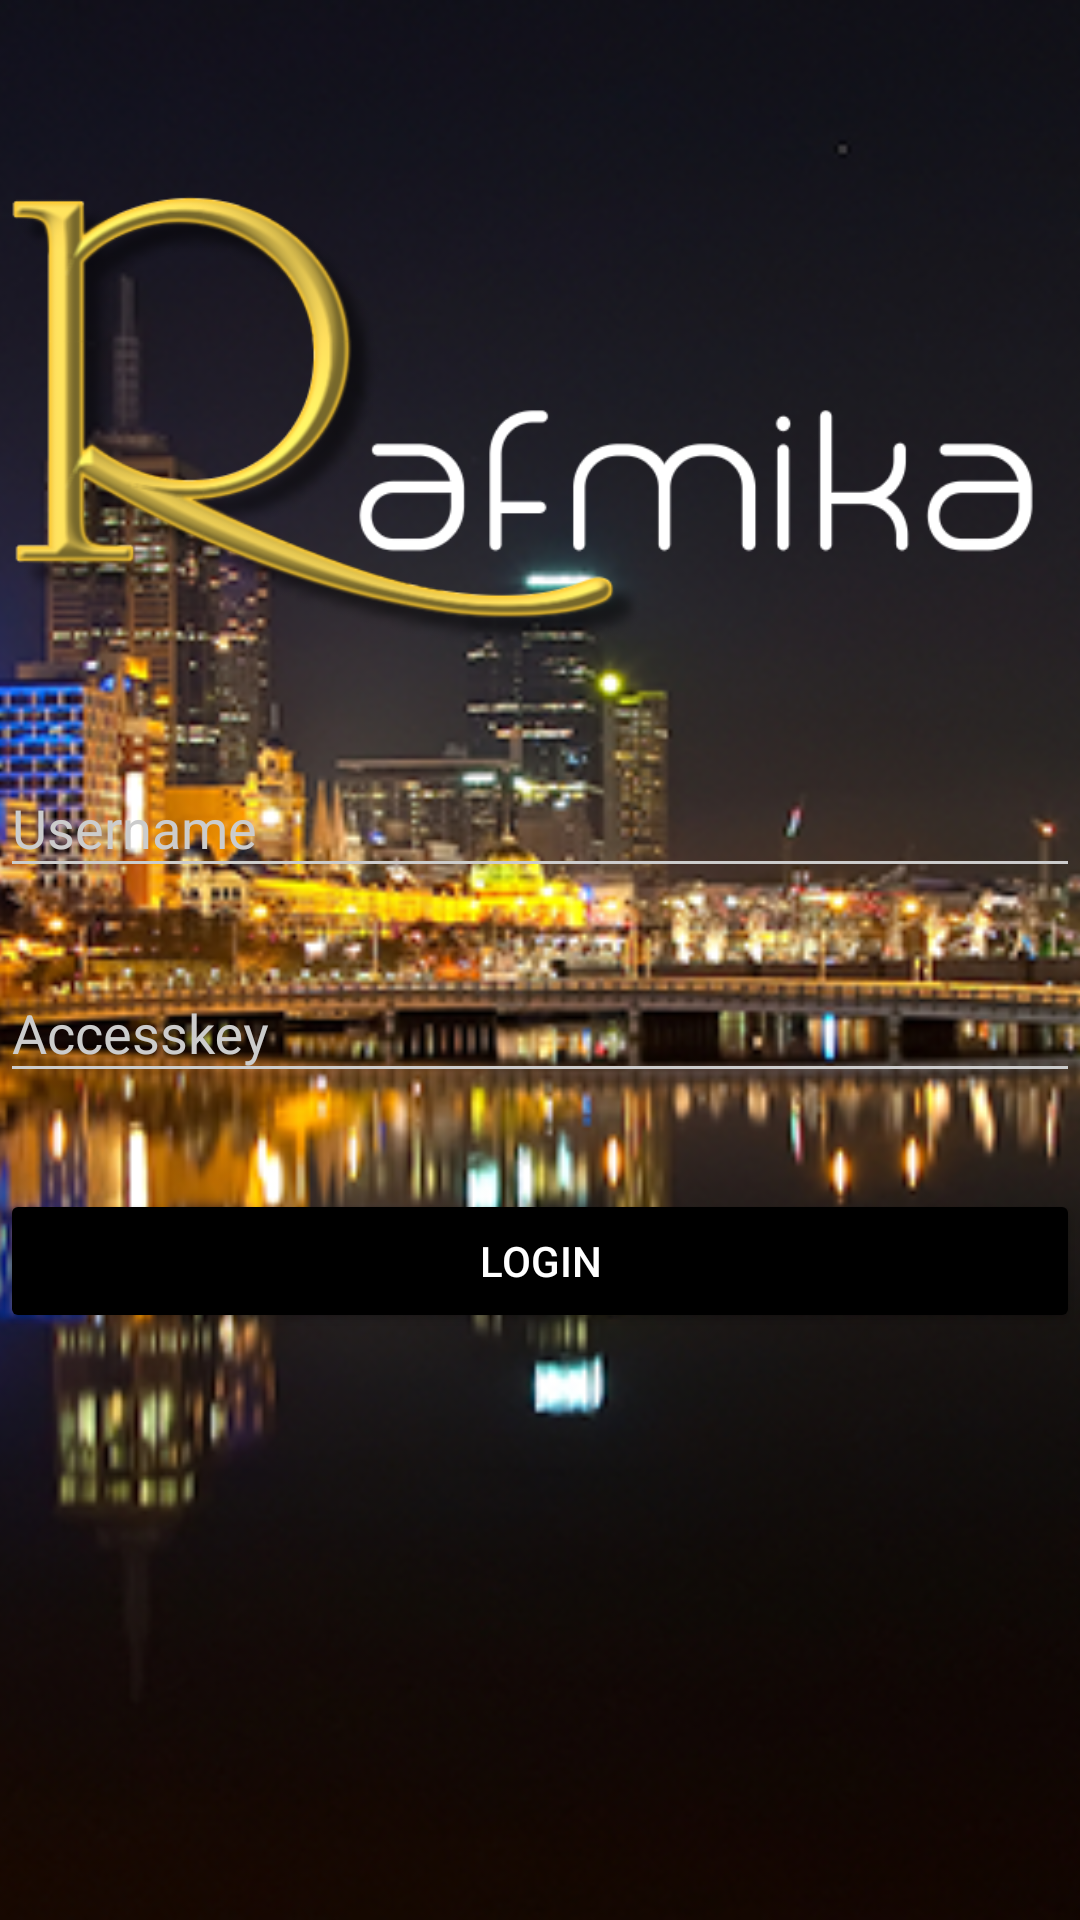

Here is an Android app screen rendered from its layout file. Give the layout XML and the strings, colors and styles it references.
<!-- AndroidManifest.xml: application theme AppTheme.Dark -->
<!-- res/layout/activity_login.xml -->
<?xml version="1.0" encoding="utf-8"?>

<LinearLayout xmlns:android="http://schemas.android.com/apk/res/android"
    xmlns:tools="http://schemas.android.com/tools"
    android:orientation="vertical"
    android:id="@+id/activity_login"
    android:layout_width="match_parent"
    android:layout_height="match_parent"
    tools:context="rafmika.hyveminds.com.rafmika.LoginActivity">

    <FrameLayout
        android:layout_width="match_parent"
        android:layout_height="match_parent">

        <ImageView
            android:src="@drawable/background"
            android:layout_width="match_parent"
            android:layout_height="match_parent"
            android:id="@+id/imageView3"
            android:scaleType="centerCrop" />
        <LinearLayout
            android:layout_width="match_parent"
            android:layout_height="match_parent"
            android:orientation="vertical">
            <LinearLayout
                android:layout_width="match_parent"
                android:layout_height="0dp"
                android:layout_weight="5">
            </LinearLayout>
            <LinearLayout
                android:layout_width="match_parent"
                android:layout_height="0dp"
                android:layout_weight="30">

                <ImageView
                    android:src="@drawable/logo"
                    android:layout_width="match_parent"
                    android:layout_height="wrap_content"
                    android:id="@+id/imageView2" />
            </LinearLayout>
            <LinearLayout
                android:layout_width="match_parent"
                android:layout_height="0dp"
                android:layout_weight="50"
                android:orientation="vertical">
                
                <android.support.design.widget.TextInputLayout
                    android:layout_width="match_parent"
                    android:layout_height="wrap_content"
                    android:layout_marginTop="8dp"
                    android:layout_marginBottom="8dp">
                    <EditText android:id="@+id/input_username"
                        android:layout_width="match_parent"
                        android:layout_height="wrap_content"
                        android:inputType="textPersonName"
                        android:hint="Username" />
                </android.support.design.widget.TextInputLayout>

                
                <android.support.design.widget.TextInputLayout
                    android:layout_width="match_parent"
                    android:layout_height="wrap_content"
                    android:layout_marginTop="8dp"
                    android:layout_marginBottom="8dp">
                    <EditText android:id="@+id/input_accesskey"
                        android:layout_width="match_parent"
                        android:layout_height="wrap_content"
                        android:inputType="textPassword"
                        android:hint="Accesskey"/>
                </android.support.design.widget.TextInputLayout>

                <android.support.v7.widget.AppCompatButton
                    android:id="@+id/btn_login"
                    android:layout_width="fill_parent"
                    android:layout_height="wrap_content"
                    android:layout_marginTop="24dp"
                    android:layout_marginBottom="24dp"
                    android:padding="12dp"
                    android:text="Login"/>
            </LinearLayout>
            <LinearLayout
                android:layout_width="match_parent"
                android:layout_height="0dp"
                android:layout_weight="10">
            </LinearLayout>
        </LinearLayout>


    </FrameLayout>


</LinearLayout>
<!-- resources referenced by this layout -->
<resources>
  <!-- drawable background: png bitmap (drawable, 533702 bytes) -->
  <!-- drawable logo: png bitmap (drawable, 74280 bytes) -->
  <style name="AppTheme.Dark" parent="Theme.AppCompat.NoActionBar">
          <item name="colorPrimary">@color/primary</item>
          <item name="colorPrimaryDark">@color/primary_dark</item>
          <item name="colorAccent">@color/accent</item>
  
          <item name="android:windowBackground">@color/black</item>
  
          <item name="colorControlNormal">@color/iron</item>
          <item name="colorControlActivated">@color/white</item>
          <item name="colorControlHighlight">@color/white</item>
          <item name="android:textColorHint">@color/iron</item>
  
          <item name="colorButtonNormal">@color/primary_darker</item>
          <item name="android:colorButtonNormal">@color/primary_darker</item>
      </style>
  <color name="primary">#fdcd39</color>
  <color name="primary_dark">#000000</color>
  <color name="accent">#FFFFFF</color>
  <color name="black">#000000</color>
  <color name="iron">#CCCCCC</color>
  <color name="white">#FFFFFF</color>
  <color name="primary_darker">#000000</color>
</resources>
